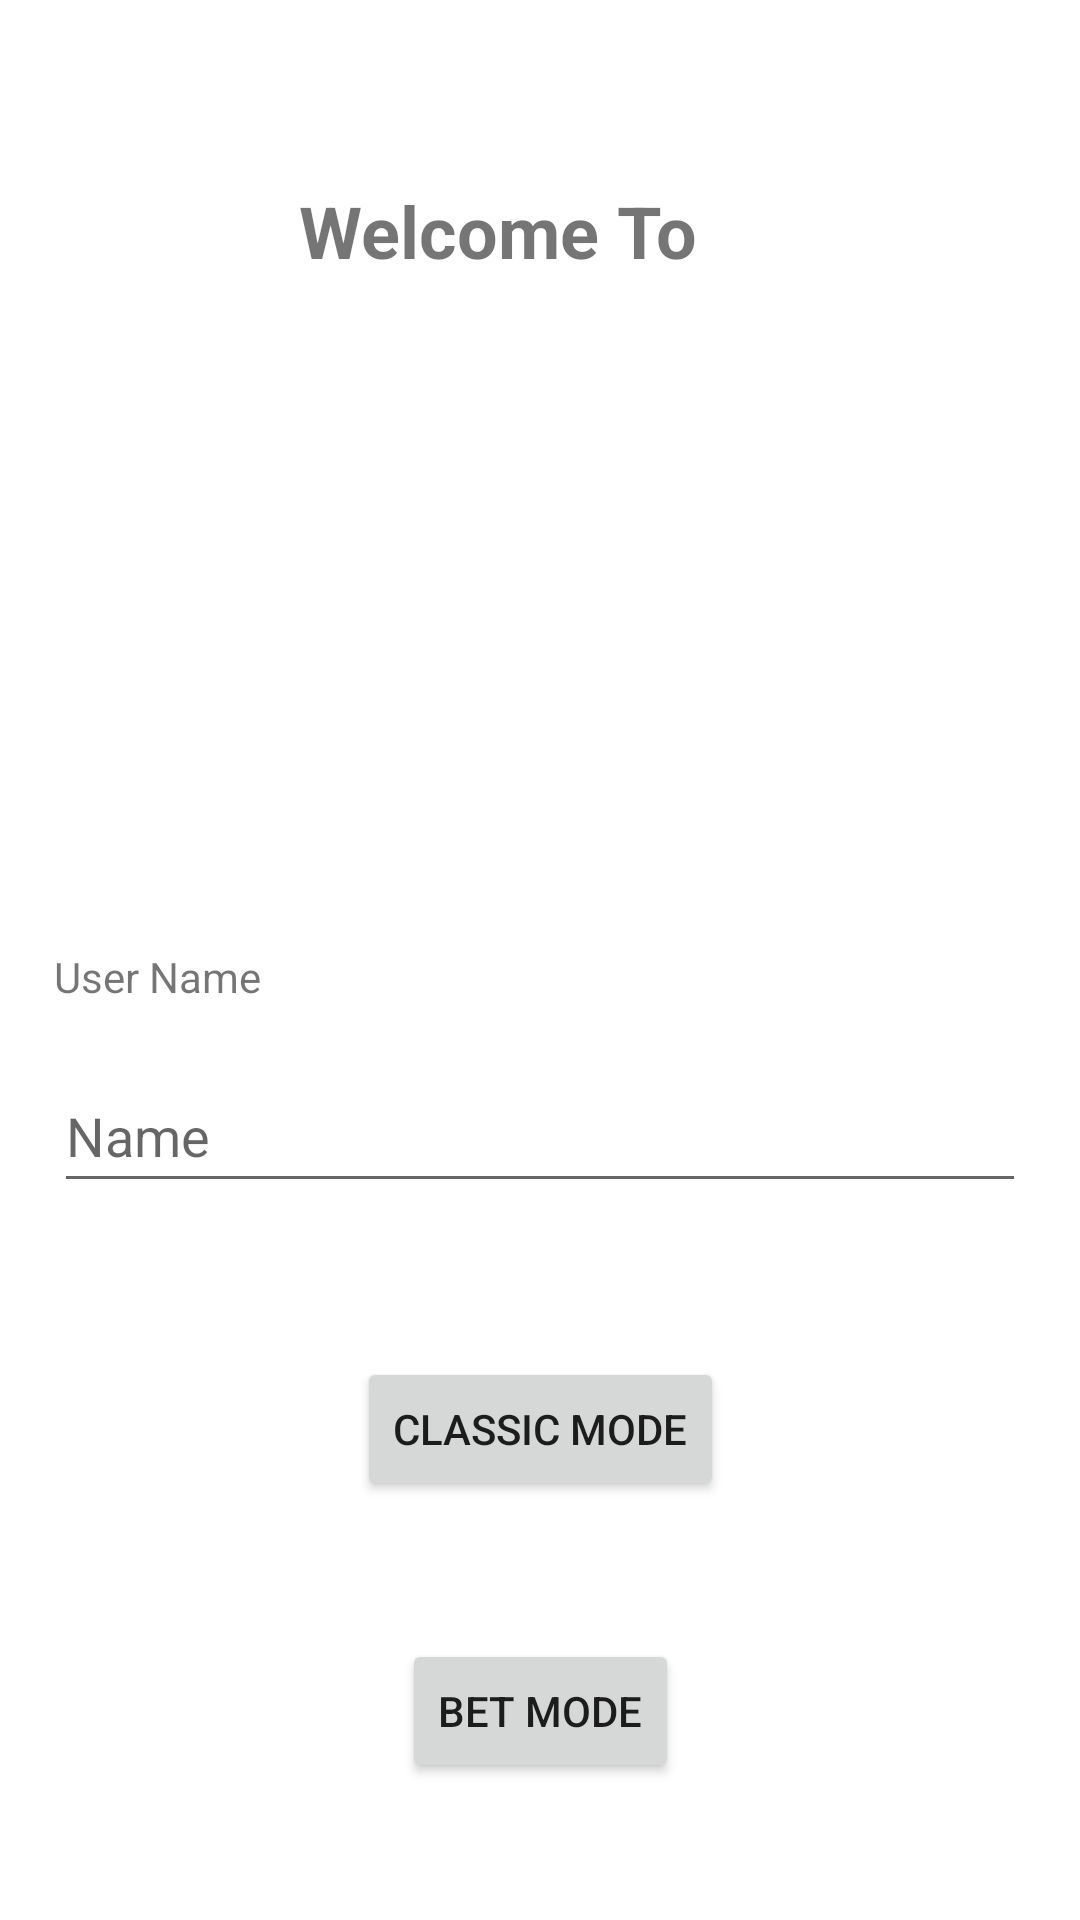

The Android layout XML behind this screen, and the referenced resources:
<!-- AndroidManifest.xml: application theme Theme.MasterMind -->
<!-- res/layout/activity_main.xml -->
<?xml version="1.0" encoding="utf-8"?>
<androidx.constraintlayout.widget.ConstraintLayout xmlns:android="http://schemas.android.com/apk/res/android"
    xmlns:app="http://schemas.android.com/apk/res-auto"
    xmlns:tools="http://schemas.android.com/tools"
    android:layout_width="match_parent"
    android:layout_height="match_parent"
    tools:context=".MainActivity">

    <TextView
        android:id="@+id/textView2"
        android:layout_width="wrap_content"
        android:layout_height="wrap_content"
        android:text="@string/welcome"
        android:textSize="24sp"
        android:textStyle="bold"
        app:layout_constraintBottom_toBottomOf="parent"
        app:layout_constraintEnd_toEndOf="parent"
        app:layout_constraintHorizontal_bias="0.438"
        app:layout_constraintStart_toStartOf="parent"
        app:layout_constraintTop_toTopOf="parent"
        app:layout_constraintVertical_bias="0.1" />

    <TextView
        android:id="@+id/textView3"
        android:layout_width="102dp"
        android:layout_height="21dp"
        android:layout_marginBottom="16dp"
        android:text="@string/user_name"
        app:layout_constraintBottom_toTopOf="@+id/userNameTextBox"
        app:layout_constraintStart_toStartOf="@+id/userNameTextBox" />

    <EditText
        android:id="@+id/userNameTextBox"
        android:layout_width="324dp"
        android:layout_height="48dp"
        android:ems="10"
        android:hint="@string/name"
        android:inputType="textPersonName"
        app:layout_constraintBottom_toBottomOf="parent"
        app:layout_constraintEnd_toEndOf="parent"
        app:layout_constraintHorizontal_bias="0.5"
        app:layout_constraintStart_toStartOf="parent"
        app:layout_constraintTop_toBottomOf="@+id/textView2"
        app:layout_constraintVertical_bias="0.521"
        android:autofillHints="" />

    <androidx.constraintlayout.widget.Group
        android:id="@+id/group"
        android:layout_width="wrap_content"
        android:layout_height="wrap_content"
        app:constraint_referenced_ids="textView2" />

    <Button
        android:id="@+id/classicModeButton"
        android:layout_width="wrap_content"
        android:layout_height="wrap_content"
        android:text="@string/classic_mode"
        app:layout_constraintBottom_toBottomOf="parent"
        app:layout_constraintEnd_toEndOf="parent"
        app:layout_constraintHorizontal_bias="0.5"
        app:layout_constraintStart_toStartOf="parent"
        app:layout_constraintTop_toBottomOf="@+id/userNameTextBox"
        app:layout_constraintVertical_bias="0.269" />

    <Button
        android:id="@+id/betModeButton"
        android:layout_width="wrap_content"
        android:layout_height="wrap_content"
        android:text="@string/bet_mode"
        app:layout_constraintBottom_toBottomOf="parent"
        app:layout_constraintEnd_toEndOf="parent"
        app:layout_constraintHorizontal_bias="0.5"
        app:layout_constraintStart_toStartOf="parent"
        app:layout_constraintTop_toBottomOf="@+id/classicModeButton" />
</androidx.constraintlayout.widget.ConstraintLayout>
<!-- resources referenced by this layout -->
<resources>
  <string name="bet_mode">Bet Mode</string>
  <string name="classic_mode">Classic Mode</string>
  <string name="name">Name</string>
  <string name="user_name">User Name</string>
  <string name="welcome">Welcome To</string>
  <style name="Theme.MasterMind" parent="Theme.MaterialComponents.DayNight.DarkActionBar">
          
          <item name="colorPrimary">@color/purple_500</item>
          <item name="colorPrimaryVariant">@color/purple_700</item>
          <item name="colorOnPrimary">@color/white</item>
          
          <item name="colorSecondary">@color/teal_200</item>
          <item name="colorSecondaryVariant">@color/teal_700</item>
          <item name="colorOnSecondary">@color/black</item>
          
          <item name="android:statusBarColor" tools:targetApi="l">?attr/colorPrimaryVariant</item>
          
      </style>
  <!-- not gathered from this repository: default colours our renderer supplied (Android Studio template values) -->
  <color name="purple_500">#FF6200EE</color>
  <color name="purple_700">#FF3700B3</color>
  <color name="teal_200">#FF03DAC5</color>
  <color name="teal_700">#FF018786</color>
  <color name="black">#FF000000</color>
  <color name="white">#FFFFFFFF</color>
</resources>
